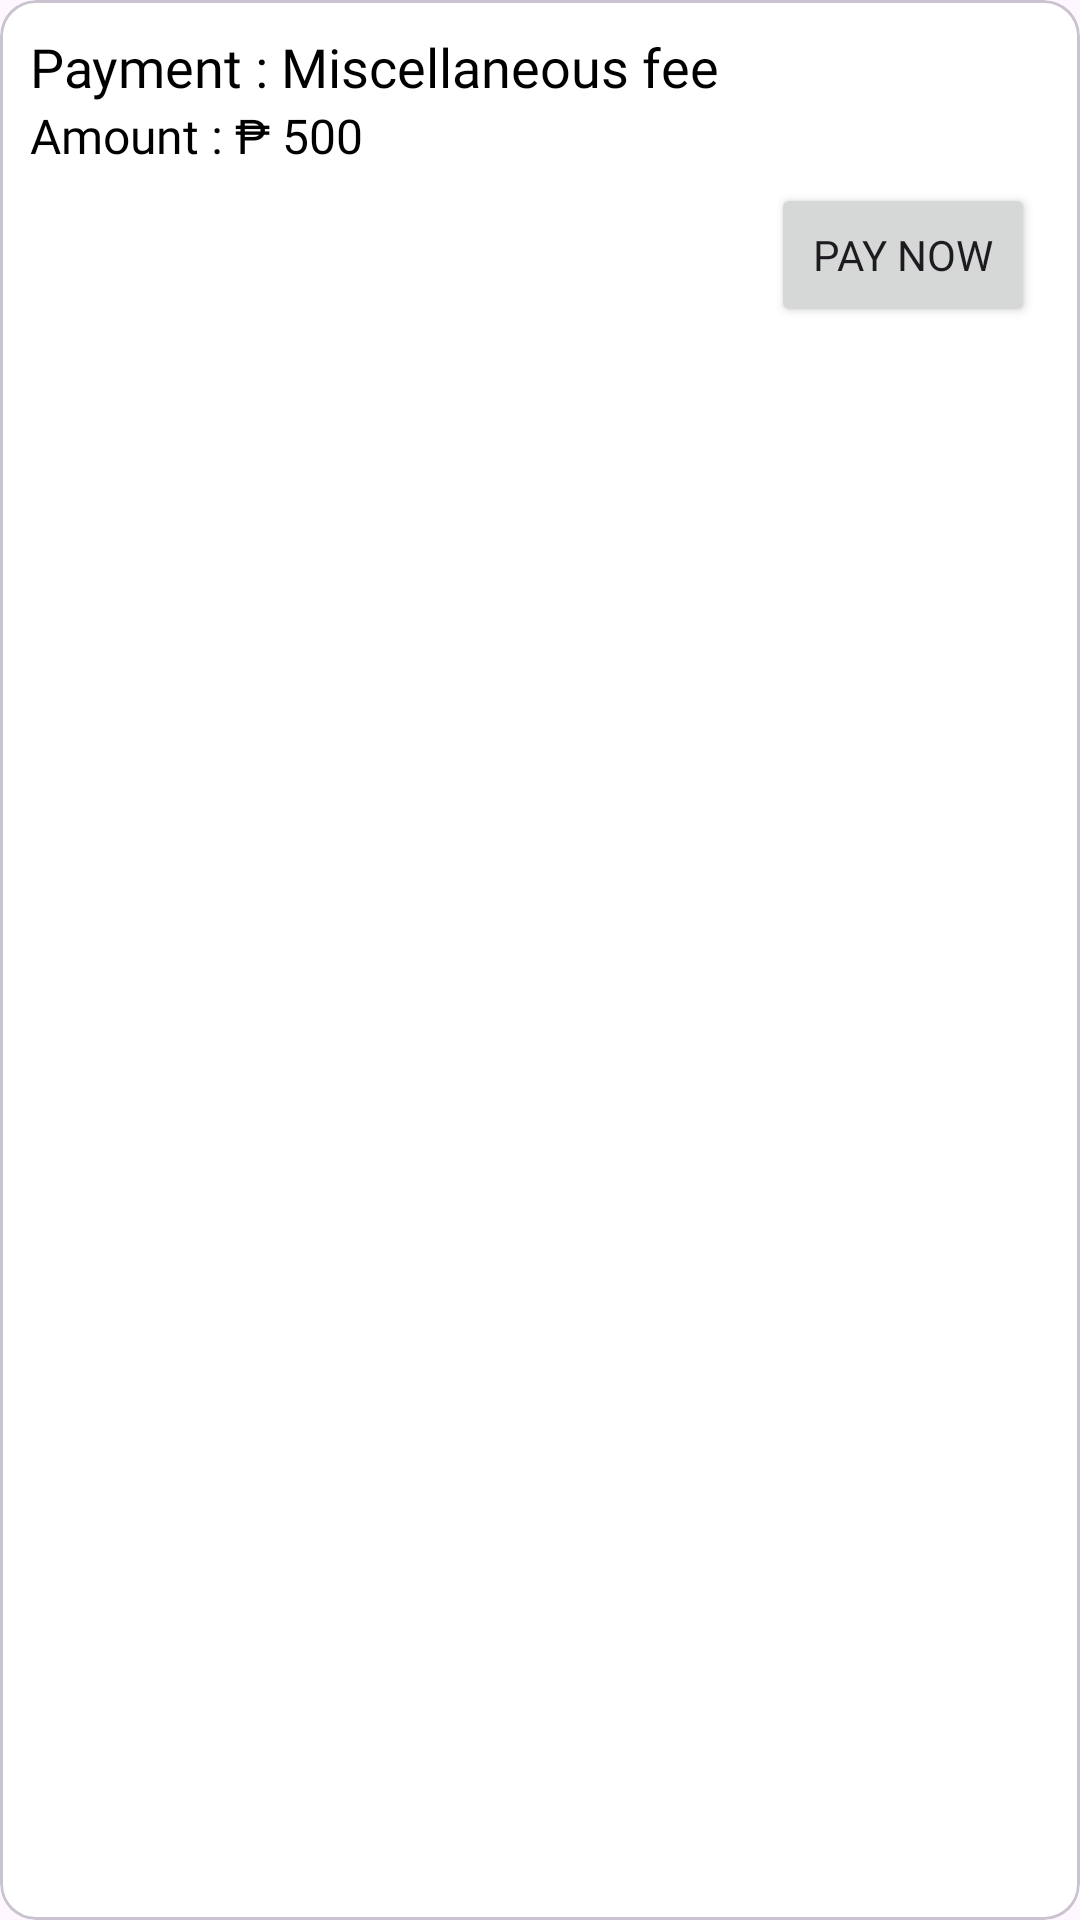

This screen was rendered from an Android layout file. Write that file and the resources it references.
<!-- AndroidManifest.xml: application theme Theme.Hamsv2 -->
<!-- res/layout/list_payments.xml -->
<?xml version="1.0" encoding="utf-8"?>
<com.google.android.material.card.MaterialCardView xmlns:android="http://schemas.android.com/apk/res/android"
    android:layout_width="match_parent"
    android:layout_height="wrap_content"
    xmlns:app="http://schemas.android.com/apk/res-auto"
    app:cardBackgroundColor="@color/white"
    android:layout_margin="5dp">
    <LinearLayout
        android:layout_width="match_parent"
        android:layout_height="wrap_content"
        android:orientation="vertical"
        android:padding="10dp">
        <TextView
            android:layout_width="match_parent"
            android:layout_height="wrap_content"
            android:textColor="@color/black"
            android:id="@+id/name"
            android:textSize="18sp"
            android:fontFamily="@font/poppins_medium"
            android:text="Payment : Miscellaneous fee"/>

        <TextView
            android:layout_width="match_parent"
            android:layout_height="wrap_content"
            android:textColor="@color/black"
            android:textSize="16sp"
            android:id="@+id/amount"
            android:fontFamily="@font/poppins_medium"
            android:text="Amount : ₱ 500"/>
        <FrameLayout
            android:layout_width="wrap_content"
            android:layout_height="wrap_content"
            android:layout_margin="5dp"
            android:layout_gravity="end">
            <Button
                android:layout_width="wrap_content"
                android:id="@+id/buttonPaynow"
                android:layout_height="wrap_content"
                android:text="Pay now"/>

            <Button
                android:id="@+id/buttonViewPayment"
                android:layout_width="wrap_content"
                android:layout_height="wrap_content"
                android:visibility="gone"
                android:backgroundTint="#66BB6A"
                android:text="View Payment" />
        </FrameLayout>

    </LinearLayout>
</com.google.android.material.card.MaterialCardView>
<!-- resources referenced by this layout -->
<resources>
  <style name="Theme.Hamsv2" parent="Base.Theme.Hamsv2" />
  <style name="Base.Theme.Hamsv2" parent="Theme.Material3.Light.NoActionBar">
          
          
          <item name="fontFamily">@font/poppins</item>
          <item name="colorControlNormal">@color/white</item>
      </style>
  <!-- not gathered from this repository: default colours our renderer supplied (Android Studio template values) -->
  <color name="black">#FF000000</color>
  <color name="white">#FFFFFFFF</color>
</resources>
